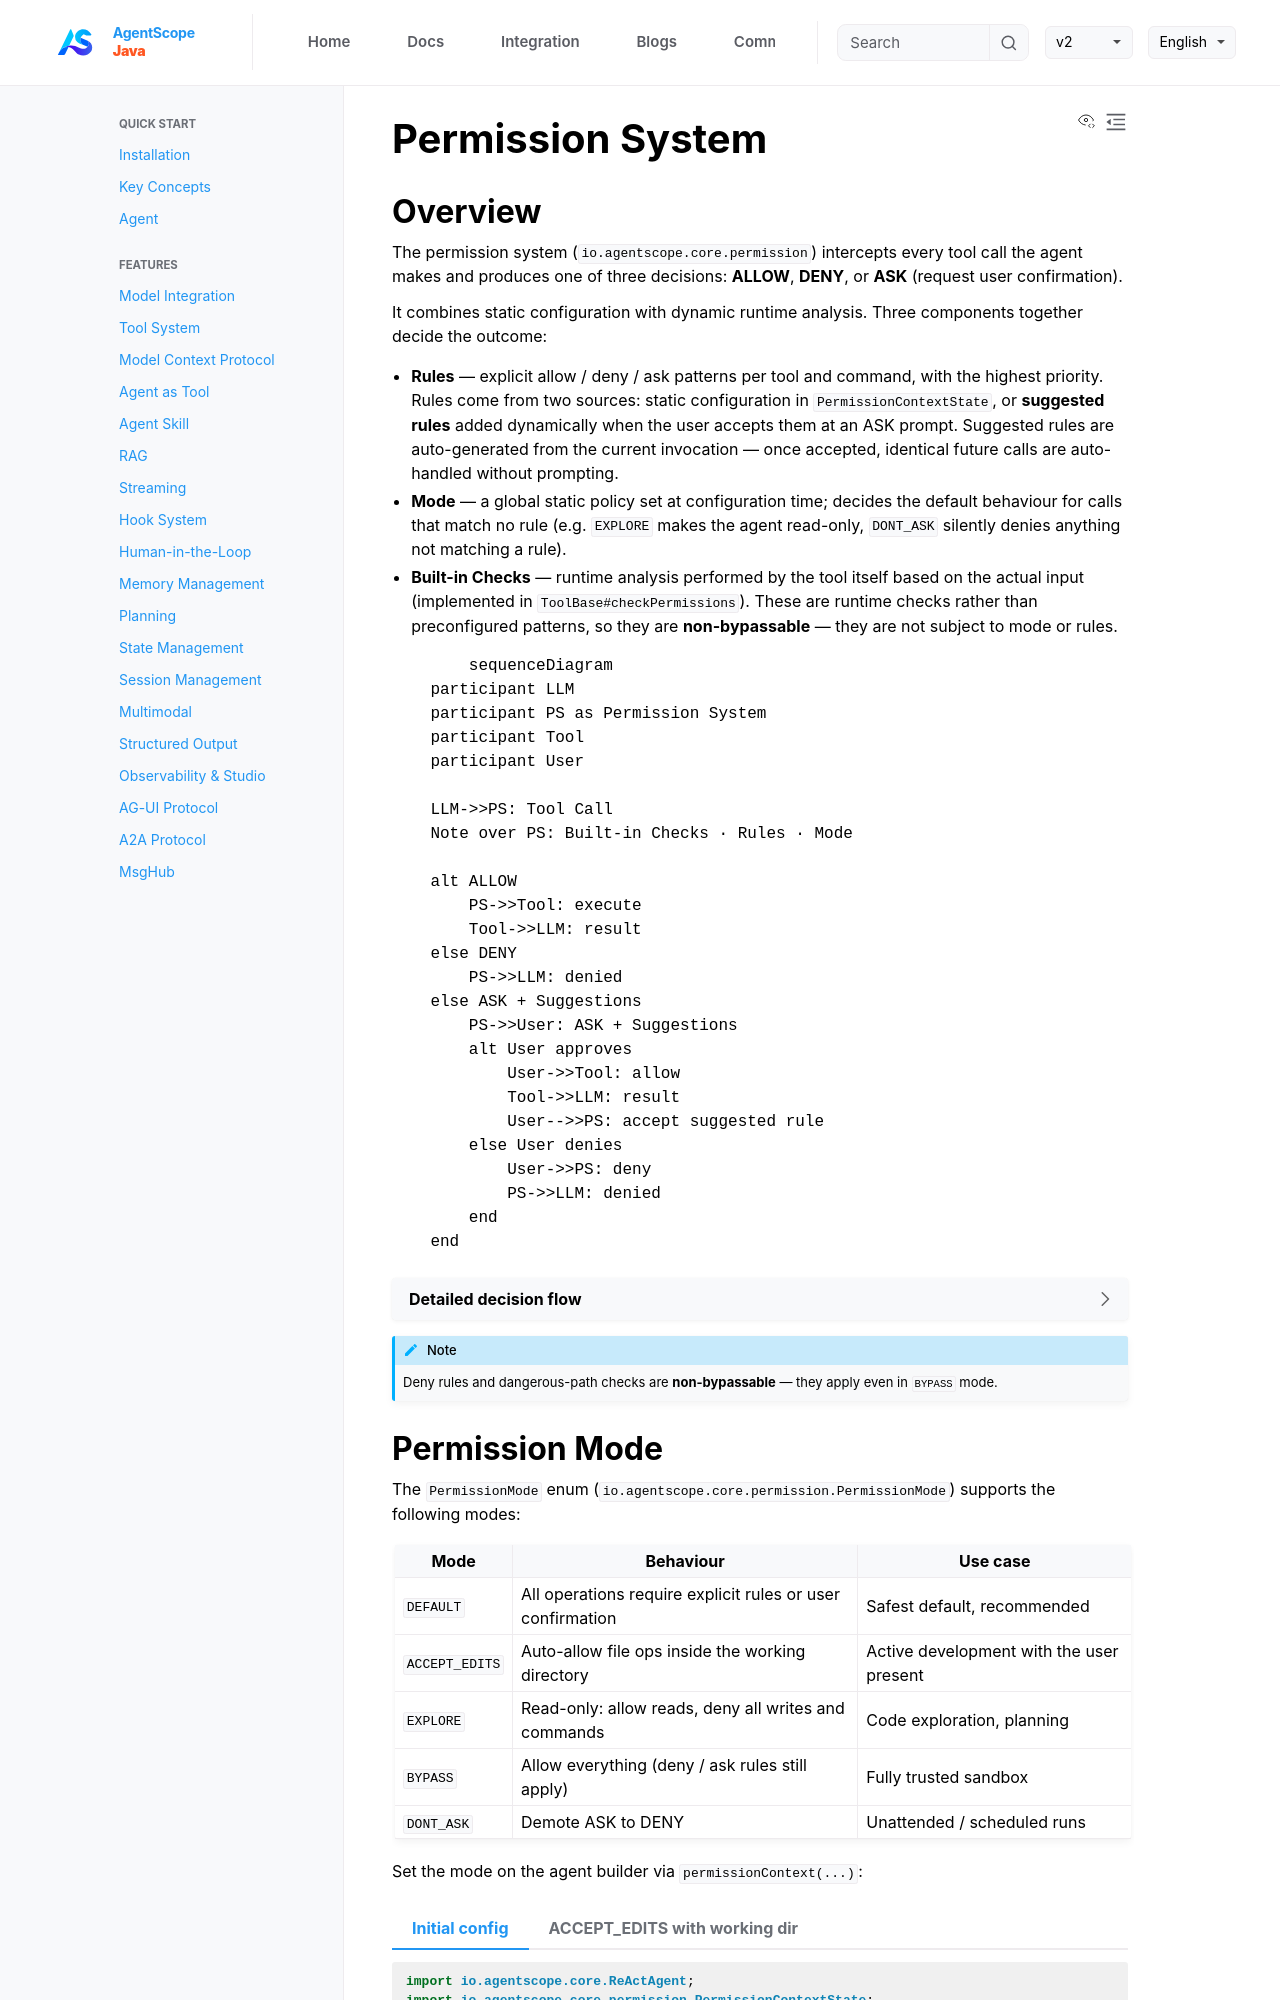

repository: lifl00001/agentscope-java · page: v2/en/docs/building-blocks/permission-system.html · generator: jekyll

---
title: "Permission System"
description: "Fine-grained control over which tools your agents can execute and when"
---

## Overview

The permission system (`io.agentscope.core.permission`) intercepts every tool call the agent makes and produces one of three decisions: **ALLOW**, **DENY**, or **ASK** (request user confirmation).

It combines static configuration with dynamic runtime analysis. Three components together decide the outcome:

- **Rules** — explicit allow / deny / ask patterns per tool and command, with the highest priority. Rules come from two sources: static configuration in `PermissionContextState`, or **suggested rules** added dynamically when the user accepts them at an ASK prompt. Suggested rules are auto-generated from the current invocation — once accepted, identical future calls are auto-handled without prompting.
- **Mode** — a global static policy set at configuration time; decides the default behaviour for calls that match no rule (e.g. `EXPLORE` makes the agent read-only, `DONT_ASK` silently denies anything not matching a rule).
- **Built-in Checks** — runtime analysis performed by the tool itself based on the actual input (implemented in `ToolBase#checkPermissions`). These are runtime checks rather than preconfigured patterns, so they are **non-bypassable** — they are not subject to mode or rules.

```{mermaid}
sequenceDiagram
    participant LLM
    participant PS as Permission System
    participant Tool
    participant User

    LLM->>PS: Tool Call
    Note over PS: Built-in Checks · Rules · Mode

    alt ALLOW
        PS->>Tool: execute
        Tool->>LLM: result
    else DENY
        PS->>LLM: denied
    else ASK + Suggestions
        PS->>User: ASK + Suggestions
        alt User approves
            User->>Tool: allow
            Tool->>LLM: result
            User-->>PS: accept suggested rule
        else User denies
            User->>PS: deny
            PS->>LLM: denied
        end
    end
```

:::{dropdown} Detailed decision flow
```{mermaid}
flowchart TD
    A([Tool Call]) --> B{Deny Rules?}
    B -->|Match| DENY([DENY])
    B -->|No Match| C{Ask Rules?}
    C -->|Match| ASK1([ASK])
    C -->|No Match| D{Tool-Specific Checks}
    D -->|EXPLORE + write op| DENY
    D -->|Dangerous path| ASK2([ASK])
    D -->|Pass| E{Allow Rules?}
    E -->|Match| ALLOW([ALLOW])
    E -->|No Match| F{"ACCEPT_EDITS + safe file op?"}
    F -->|Yes| ALLOW
    F -->|No| G{"Read-only Bash command?"}
    G -->|Yes| ALLOW
    G -->|No| H{BYPASS mode?}
    H -->|Yes| ALLOW
    H -->|No| I{DONT_ASK mode?}
    I -->|Yes| DENY
    I -->|No| ASK3([ASK])
    ASK1 --> S[Generate Suggestions]
    ASK2 --> S
    ASK3 --> S
    S --> U{User Confirms?}
    U -->|Approve| ALLOW
    U -->|Deny| DENY
    U -->|Apply Rule| R[Update Context] --> ALLOW
    style DENY fill:#ff6b6b,color:#fff
    style ALLOW fill:#51cf66,color:#fff
    style ASK1 fill:#ffd43b,color:#333
    style ASK2 fill:#ffd43b,color:#333
    style ASK3 fill:#ffd43b,color:#333
```
:::

:::{note}
Deny rules and dangerous-path checks are **non-bypassable** — they apply even in `BYPASS` mode.
:::
